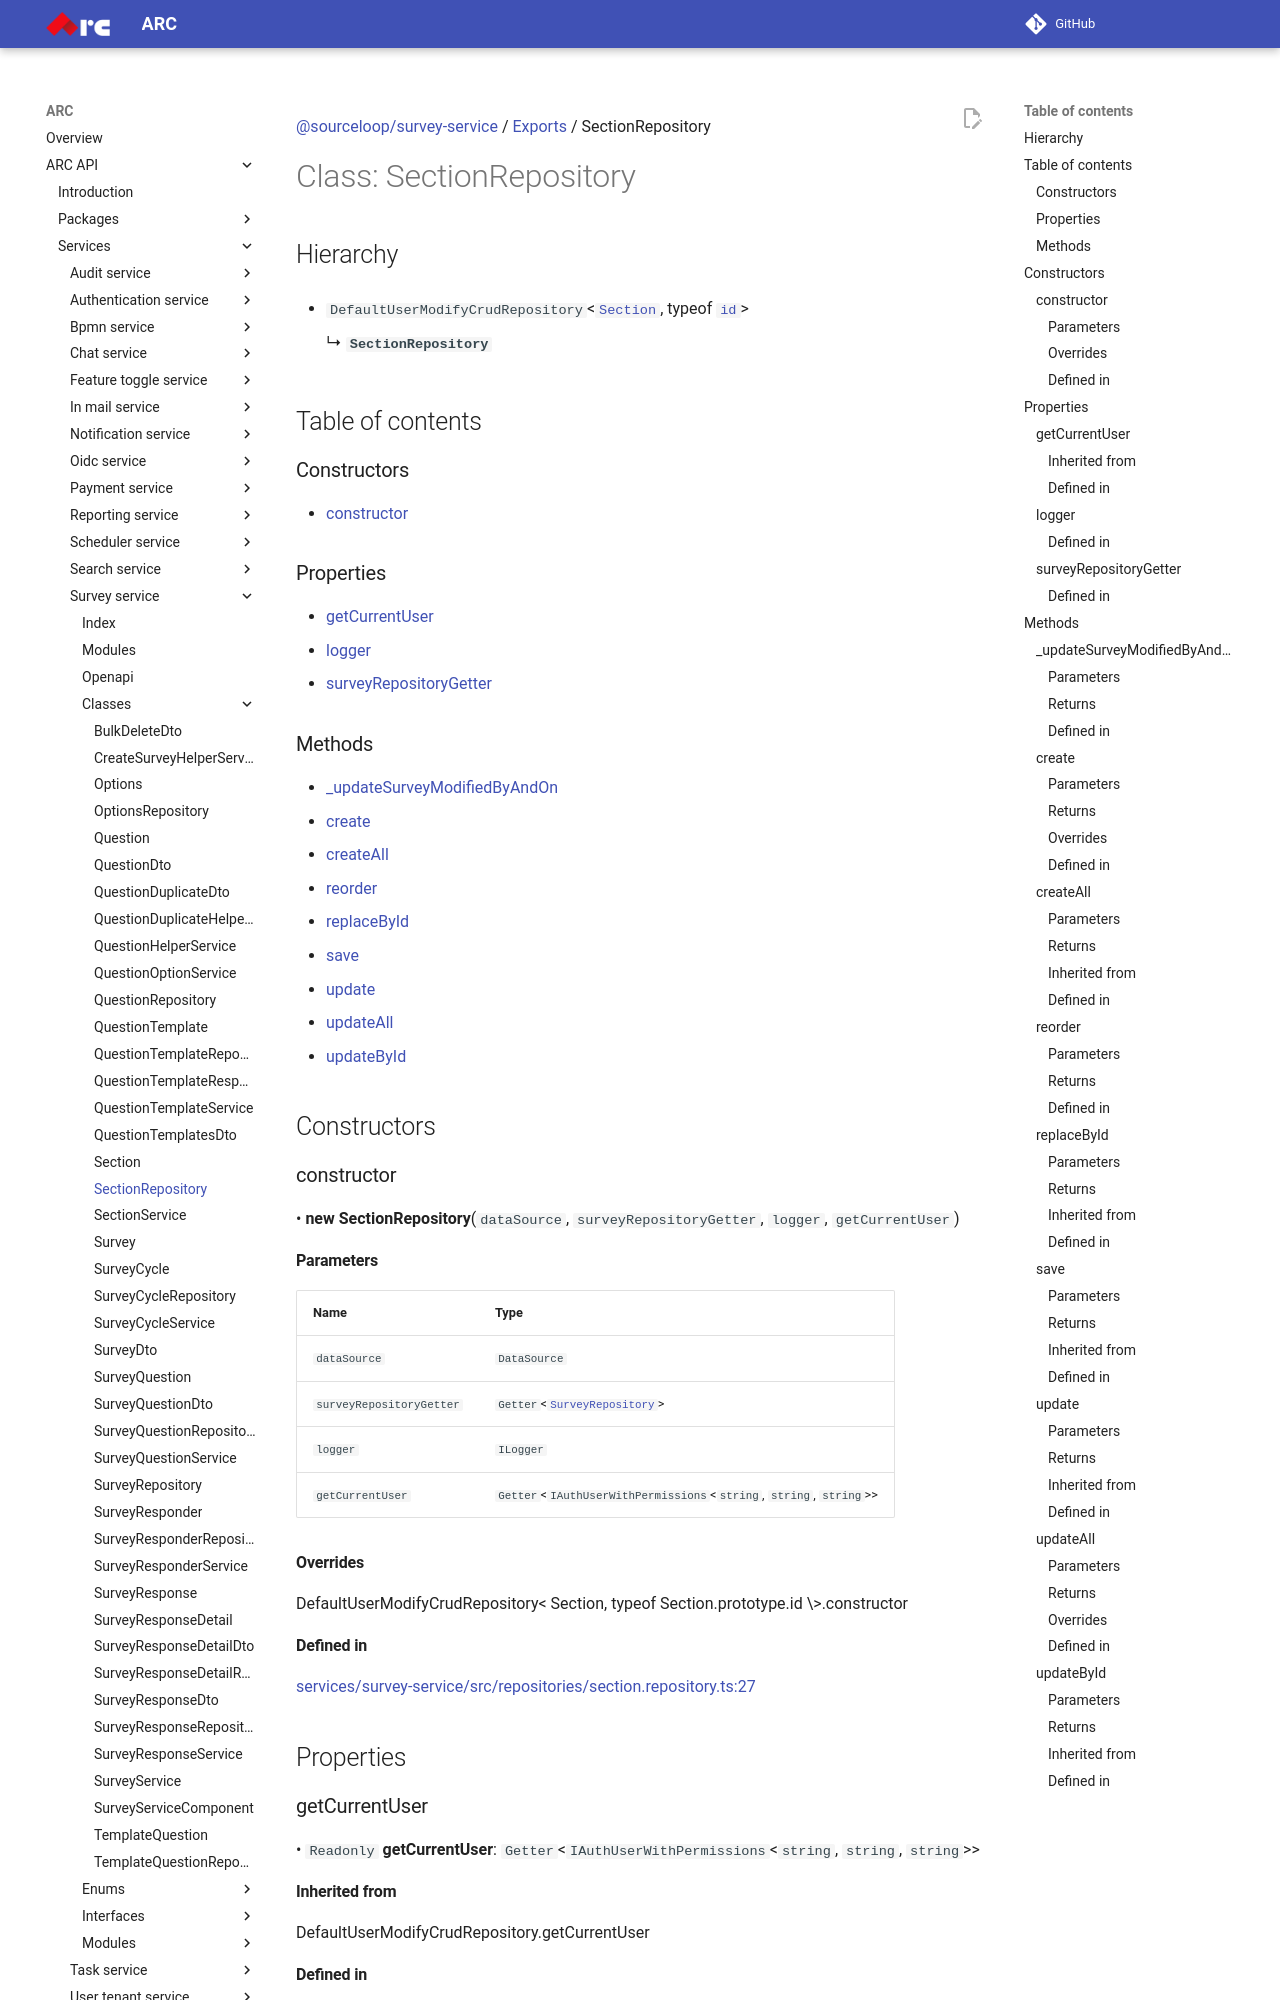

repository: sourcefuse/arc-docs · page: arc-api-docs/services/survey-service/classes/SectionRepository/index.html · generator: mkdocs

[@sourceloop/survey-service](../README.md) / [Exports](../modules.md) / SectionRepository

# Class: SectionRepository

## Hierarchy

- `DefaultUserModifyCrudRepository`<[`Section`](Section.md), typeof [`id`](Section.md#id)\>

  ↳ **`SectionRepository`**

## Table of contents

### Constructors

- [constructor](SectionRepository.md#constructor)

### Properties

- [getCurrentUser](SectionRepository.md#getcurrentuser)
- [logger](SectionRepository.md#logger)
- [surveyRepositoryGetter](SectionRepository.md#surveyrepositorygetter)

### Methods

- [\_updateSurveyModifiedByAndOn](SectionRepository.md#_updatesurveymodifiedbyandon)
- [create](SectionRepository.md#create)
- [createAll](SectionRepository.md#createall)
- [reorder](SectionRepository.md#reorder)
- [replaceById](SectionRepository.md#replacebyid)
- [save](SectionRepository.md#save)
- [update](SectionRepository.md#update)
- [updateAll](SectionRepository.md#updateall)
- [updateById](SectionRepository.md#updatebyid)

## Constructors

### constructor

• **new SectionRepository**(`dataSource`, `surveyRepositoryGetter`, `logger`, `getCurrentUser`)

#### Parameters

| Name | Type |
| :------ | :------ |
| `dataSource` | `DataSource` |
| `surveyRepositoryGetter` | `Getter`<[`SurveyRepository`](SurveyRepository.md)\> |
| `logger` | `ILogger` |
| `getCurrentUser` | `Getter`<`IAuthUserWithPermissions`<`string`, `string`, `string`\>\> |

#### Overrides

DefaultUserModifyCrudRepository&lt;
  Section,
  typeof Section.prototype.id
\&gt;.constructor

#### Defined in

[services/survey-service/src/repositories/section.repository.ts:27](https://github.com/sourcefuse/loopback4-microservice-catalog/blob/eb9d4d57/services/survey-service/src/repositories/section.repository.ts#L27)

## Properties
